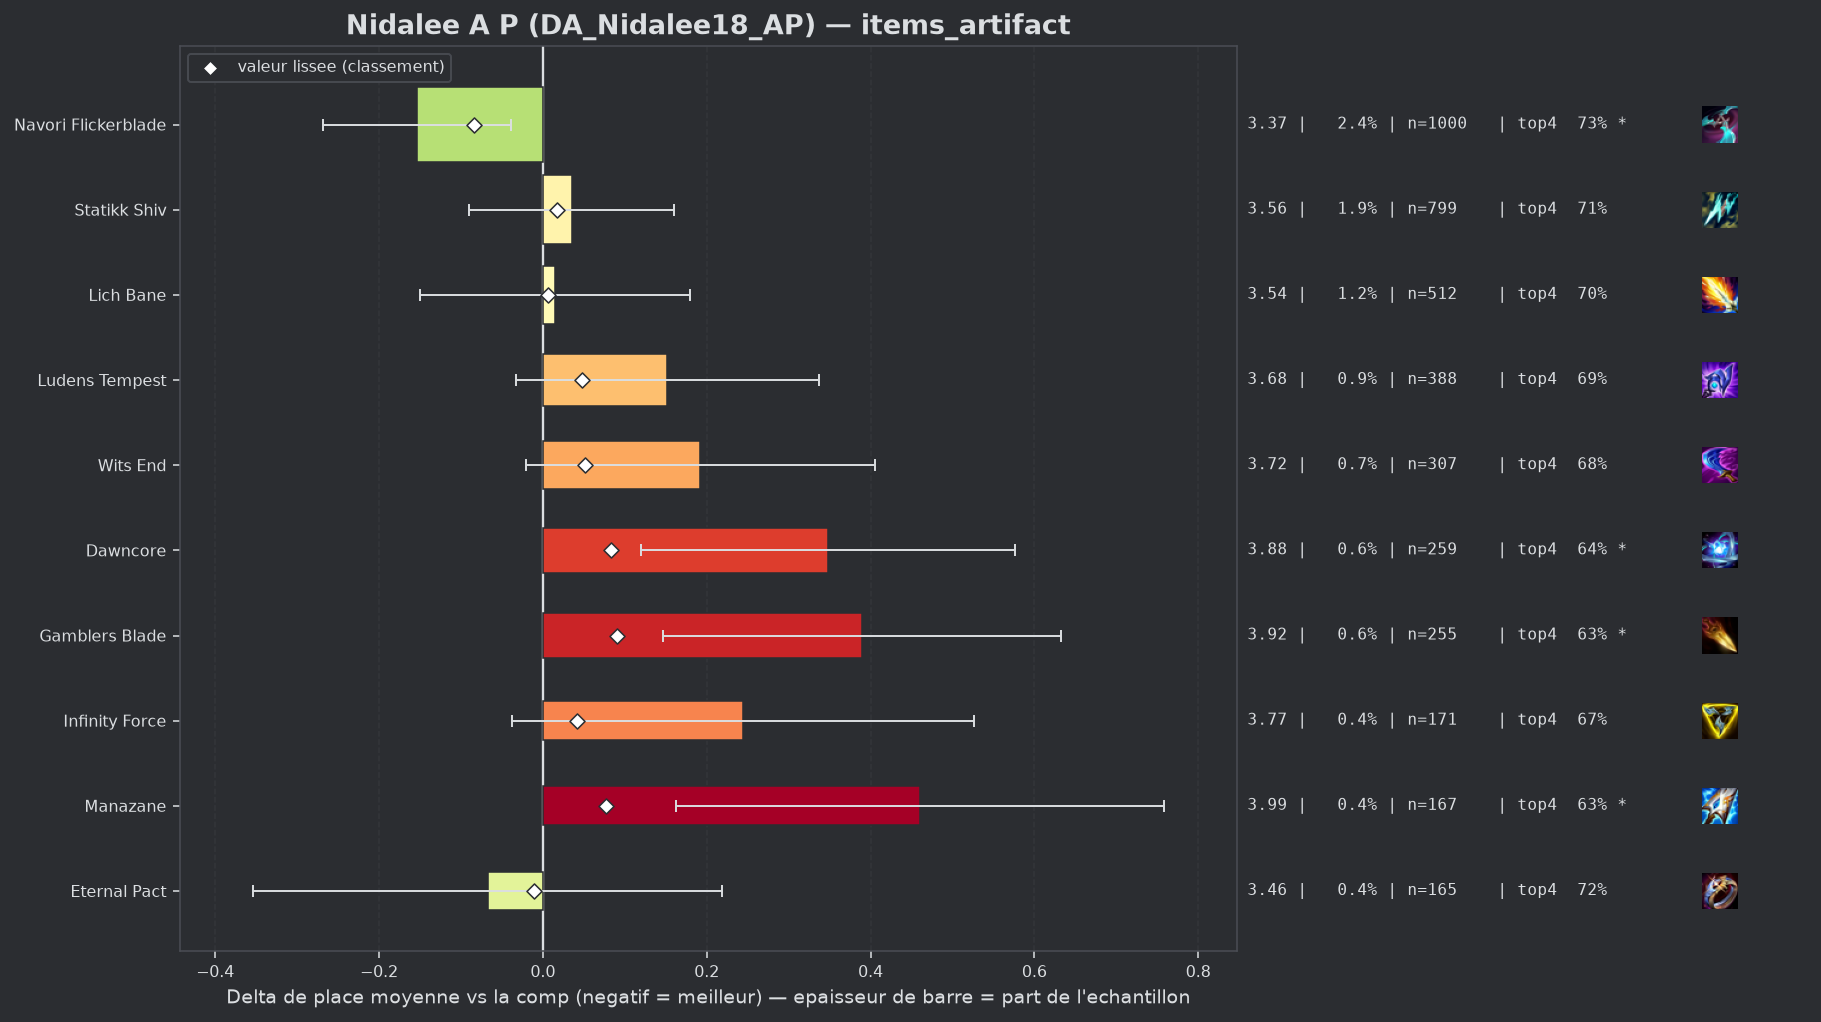

The table this chart was drawn from, first rows:
group, label, n, share, avg_place, shrunk_avg, score, d_avg, d_avg_pess, impact, d_top4, win, top2, top4, sd, z, p, significant
populaire, Navori Flickerblade, 1000, 0.02401, 3.374, 3.444, -0.084, -0.154, -0.039, 0.002, 0.0174, 0.157, 0.396, 0.726, 1.837, -2.62, 0.00877, True
populaire, Eternal Pact, 165, 0.003962, 3.461, 3.517, -0.011, -0.067, 0.0, 0.0, 0.0126, 0.1576, 0.3697, 0.7212, 1.876, -0.46, 0.6447, False
populaire, Lich Bane, 512, 0.01229, 3.543, 3.534, 0.006, 0.015, 0.0, -0.0001, -0.0055, 0.1348, 0.3594, 0.7031, 1.895, 0.18, 0.8599, False
, Seekers Armguard, 153, 0.003674, 3.627, 3.544, 0.015, 0.099, 0.0, -0.0001, -0.0616, 0.1634, 0.3725, 0.6471, 1.947, 0.63, 0.5285, False
populaire, Statikk Shiv, 799, 0.01919, 3.563, 3.545, 0.017, 0.035, 0.0, -0.0003, 0.001, 0.1151, 0.3329, 0.7096, 1.782, 0.55, 0.5816, False
, Hellfire Hatchet, 40, 0.0009605, 3.95, 3.547, 0.019, 0.422, 0.0, -0.0, -0.0836, 0.1, 0.225, 0.625, 1.83, 1.46, 0.1449, False
, Zhonyas Paradox, 68, 0.001633, 3.794, 3.548, 0.02, 0.266, 0.0, -0.0, -0.0616, 0.1471, 0.3382, 0.6471, 2.166, 1.01, 0.3115, False
, Artifact Talisman Of Ascension, 41, 0.0009845, 4.146, 3.557, 0.029, 0.618, 0.034, -0.0, -0.1476, 0.0976, 0.2439, 0.561, 1.907, 2.07, 0.03801, True
, Fishbones, 70, 0.001681, 4.057, 3.569, 0.041, 0.529, 0.092, -0.0001, -0.0515, 0.0714, 0.2286, 0.6571, 1.866, 2.37, 0.01779, True
populaire, Infinity Force, 171, 0.004106, 3.772, 3.57, 0.042, 0.244, 0.0, -0.0002, -0.0361, 0.1111, 0.2924, 0.6725, 1.88, 1.69, 0.09045, False
, Blighting Jewel, 76, 0.001825, 4.039, 3.571, 0.043, 0.511, 0.062, -0.0001, -0.1034, 0.0395, 0.3158, 0.6053, 1.996, 2.23, 0.02566, True
populaire, Ludens Tempest, 388, 0.009317, 3.68, 3.577, 0.048, 0.152, 0.0, -0.0005, -0.0179, 0.1237, 0.2938, 0.6907, 1.849, 1.62, 0.1063, False
populaire, Wits End, 307, 0.007372, 3.72, 3.58, 0.052, 0.192, 0.0, -0.0004, -0.0278, 0.1042, 0.3127, 0.6808, 1.898, 1.76, 0.0777, False
, Gold Collector, 87, 0.002089, 4.115, 3.584, 0.056, 0.587, 0.18, -0.0001, -0.1109, 0.092, 0.2069, 0.5977, 1.932, 2.83, 0.00466, True
, Rapid Fire Cannon, 146, 0.003506, 3.911, 3.585, 0.057, 0.383, 0.062, -0.0002, -0.0922, 0.1096, 0.2945, 0.6164, 1.976, 2.34, 0.01939, True
, Mittens, 135, 0.003242, 4.0, 3.594, 0.066, 0.472, 0.182, -0.0002, -0.1383, 0.0741, 0.237, 0.5704, 1.717, 3.19, 0.00144, True
populaire, Manazane, 167, 0.00401, 3.988, 3.605, 0.077, 0.46, 0.162, -0.0003, -0.0799, 0.1078, 0.2455, 0.6287, 1.961, 3.03, 0.00248, True
populaire, Dawncore, 259, 0.006219, 3.876, 3.611, 0.083, 0.348, 0.12, -0.0005, -0.0716, 0.1042, 0.2548, 0.6371, 1.866, 2.99, 0.00275, True
populaire, Gamblers Blade, 255, 0.006123, 3.918, 3.619, 0.091, 0.39, 0.147, -0.0006, -0.0812, 0.1137, 0.2863, 0.6275, 1.97, 3.15, 0.00163, True
, Deaths Defiance, 90, 0.002161, 4.744, 3.647, 0.119, 1.216, 0.816, -0.0003, -0.2642, 0.0444, 0.1778, 0.4444, 1.935, 5.96, 0.0, True
